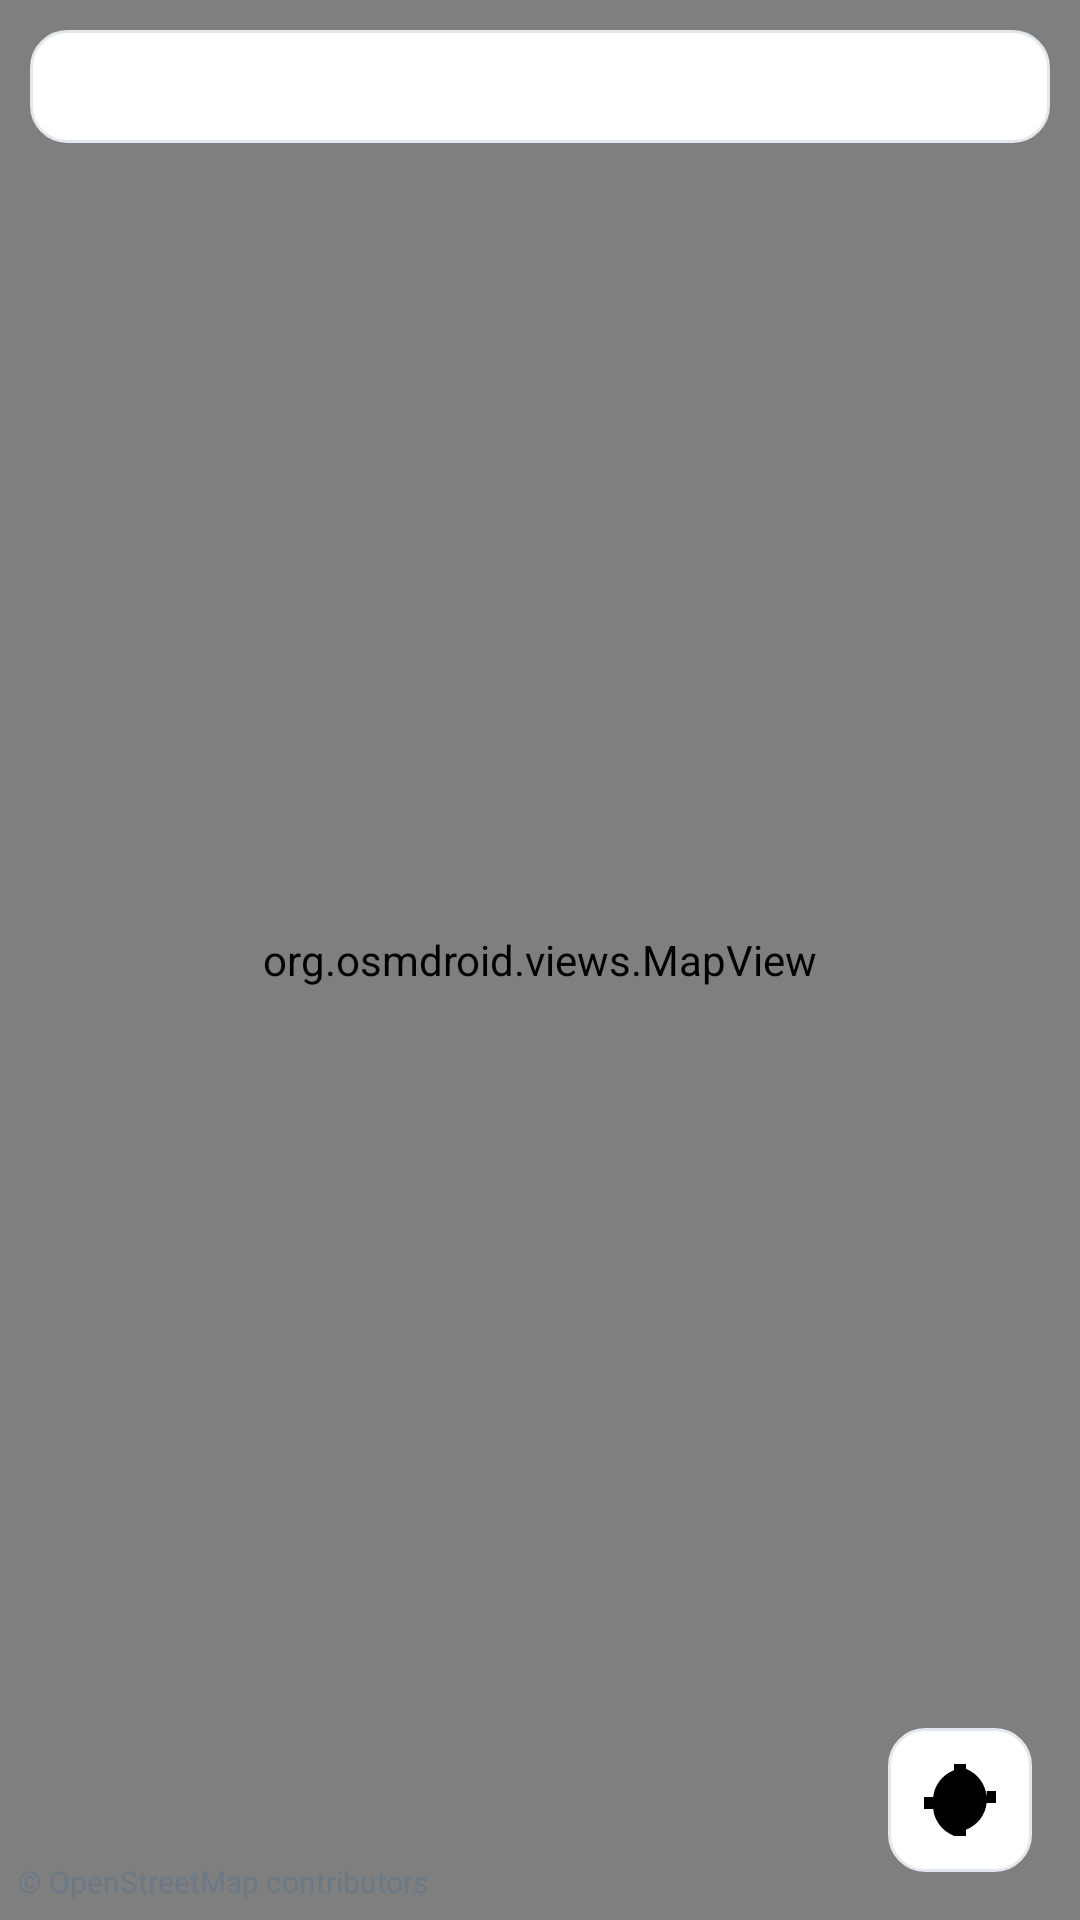

Here is an Android app screen rendered from its layout file. Give the layout XML and the strings, colors and styles it references.
<!-- AndroidManifest.xml: application theme Theme.Kyron -->
<!-- res/layout/fragment_map.xml -->
<?xml version="1.0" encoding="utf-8"?>
<FrameLayout xmlns:android="http://schemas.android.com/apk/res/android"
    android:layout_width="match_parent"
    android:layout_height="match_parent">

    <org.osmdroid.views.MapView
        android:id="@+id/map"
        android:layout_width="match_parent"
        android:layout_height="match_parent" />

    
    <TextView
        android:id="@+id/map_status"
        android:layout_width="match_parent"
        android:layout_height="wrap_content"
        android:layout_gravity="top"
        android:layout_margin="10dp"
        android:background="@drawable/card_bg"
        android:padding="10dp"
        android:textSize="13sp" />

    <TextView
        android:id="@+id/map_attribution"
        android:layout_width="wrap_content"
        android:layout_height="wrap_content"
        android:layout_gravity="bottom|start"
        android:layout_margin="4dp"
        android:padding="2dp"
        android:text="© OpenStreetMap contributors"
        android:textColor="@color/muted"
        android:textSize="10sp" />

    <ImageButton
        android:id="@+id/map_locate"
        android:layout_width="48dp"
        android:layout_height="48dp"
        android:layout_gravity="bottom|end"
        android:layout_margin="16dp"
        android:background="@drawable/card_bg"
        android:contentDescription="@string/cd_my_location"
        android:src="@drawable/ic_my_location" />

    
    <LinearLayout
        android:id="@+id/place_sheet"
        android:layout_width="match_parent"
        android:layout_height="wrap_content"
        android:layout_gravity="bottom"
        android:layout_margin="10dp"
        android:background="@drawable/card_bg"
        android:orientation="vertical"
        android:padding="14dp"
        android:visibility="gone">

        <LinearLayout
            android:layout_width="match_parent"
            android:layout_height="wrap_content"
            android:gravity="center_vertical"
            android:orientation="horizontal">

            <TextView
                android:id="@+id/sheet_badge"
                android:layout_width="52dp"
                android:layout_height="52dp"
                android:gravity="center"
                android:textColor="#FFFFFF"
                android:textSize="20sp"
                android:textStyle="bold" />

            <LinearLayout
                android:layout_width="0dp"
                android:layout_height="wrap_content"
                android:layout_marginStart="12dp"
                android:layout_weight="1"
                android:orientation="vertical">

                <TextView
                    android:id="@+id/sheet_name"
                    android:layout_width="match_parent"
                    android:layout_height="wrap_content"
                    android:ellipsize="end"
                    android:maxLines="2"
                    android:textSize="16sp"
                    android:textStyle="bold" />

                <TextView
                    android:id="@+id/sheet_meta"
                    android:layout_width="match_parent"
                    android:layout_height="wrap_content"
                    android:textColor="@color/muted"
                    android:textSize="12.5sp" />
            </LinearLayout>

            <ImageButton
                android:id="@+id/sheet_close"
                android:layout_width="48dp"
                android:layout_height="48dp"
                android:background="?attr/selectableItemBackgroundBorderless"
                android:contentDescription="@string/cd_close_card"
                android:src="@drawable/ic_close" />
        </LinearLayout>

        <TextView
            android:id="@+id/sheet_address"
            android:layout_width="match_parent"
            android:layout_height="wrap_content"
            android:layout_marginTop="8dp"
            android:textSize="13sp" />

        <TextView
            android:id="@+id/sheet_why"
            android:layout_width="match_parent"
            android:layout_height="wrap_content"
            android:layout_marginTop="4dp"
            android:textSize="13sp" />

        <LinearLayout
            android:layout_width="match_parent"
            android:layout_height="wrap_content"
            android:layout_marginTop="10dp"
            android:orientation="horizontal">

            <Button
                android:id="@+id/sheet_open"
                android:layout_width="wrap_content"
                android:layout_height="wrap_content"
                android:text="Full details" />

            <Button
                android:id="@+id/sheet_fav"
                android:layout_width="wrap_content"
                android:layout_height="wrap_content"
                android:layout_marginStart="8dp"
                android:drawablePadding="4dp"
                android:text="Watch" />
        </LinearLayout>
    </LinearLayout>
</FrameLayout>
<!-- resources referenced by this layout -->
<resources>
  <color name="muted">#6B7885</color>
  <!-- drawable card_bg (drawable) -->
  <?xml version="1.0" encoding="utf-8"?>
  <shape xmlns:android="http://schemas.android.com/apk/res/android" android:shape="rectangle">
      <corners android:radius="12dp" />
      <solid android:color="#FFFFFF" />
      <stroke android:width="1dp" android:color="#E3E8EE" />
  </shape>
  <!-- drawable ic_my_location (drawable) -->
  <?xml version="1.0" encoding="utf-8"?>
  <vector xmlns:android="http://schemas.android.com/apk/res/android"
      android:width="24dp" android:height="24dp"
      android:viewportWidth="24" android:viewportHeight="24">
      <path android:fillColor="#FF000000" android:pathData="M12,8c-2.21,0 -4,1.79 -4,4s1.79,4 4,4 4,-1.79 4,-4 -1.79,-4 -4,-4zm8.94,3c-0.48,-4.38 -3.03,-7.82 -6.97,-9.41V0h-4v2.06C6.03,3.65 3.48,7.09 3.06,11H0v4h3.06c0.42,3.91 2.97,7.35 6.91,8.94V24h4v-2.06c3.94,-1.59 6.49,-5.03 6.91,-8.94H24v-4h-3.06z"/>
  </vector>
  <string name="cd_close_card">Close this place card</string>
  <string name="cd_my_location">Center the map on my area</string>
  <style name="Theme.Kyron" parent="Theme.AppCompat.Light.NoActionBar">
          <item name="colorPrimary">#1E6B38</item>
          <item name="colorPrimaryDark">#123C26</item>
          <item name="colorAccent">#2E7D4F</item>
          <item name="android:colorBackground">#F4F6F8</item>
          <item name="android:statusBarColor">#123C26</item>
          <item name="android:windowLightStatusBar">false</item>
          <item name="android:navigationBarColor">#FFFFFF</item>
          <item name="android:windowLightNavigationBar">true</item>
      </style>
</resources>
